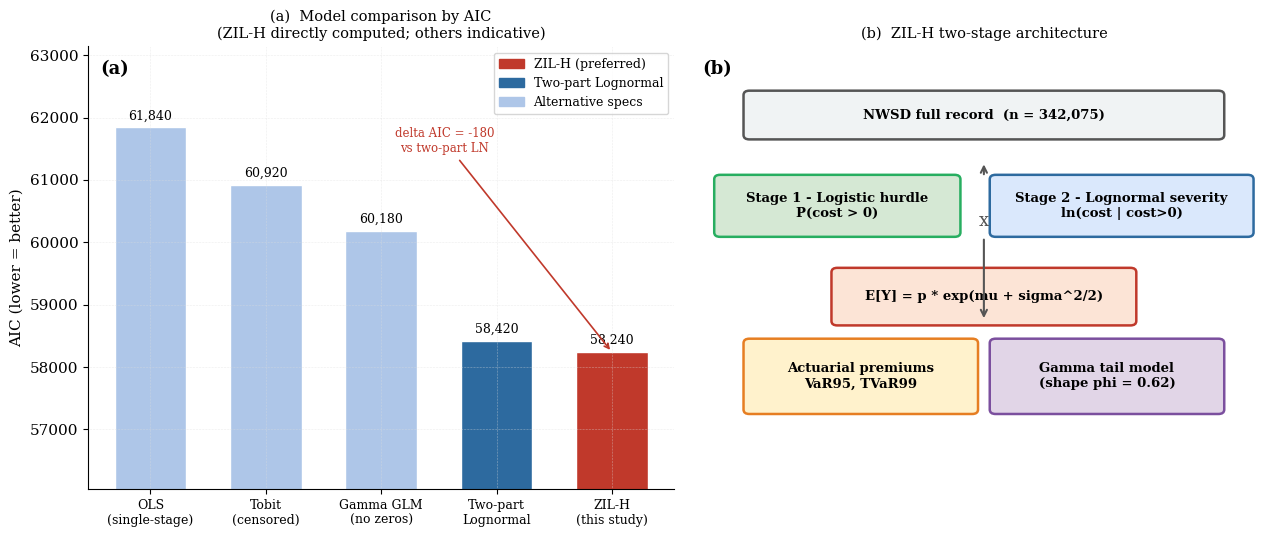
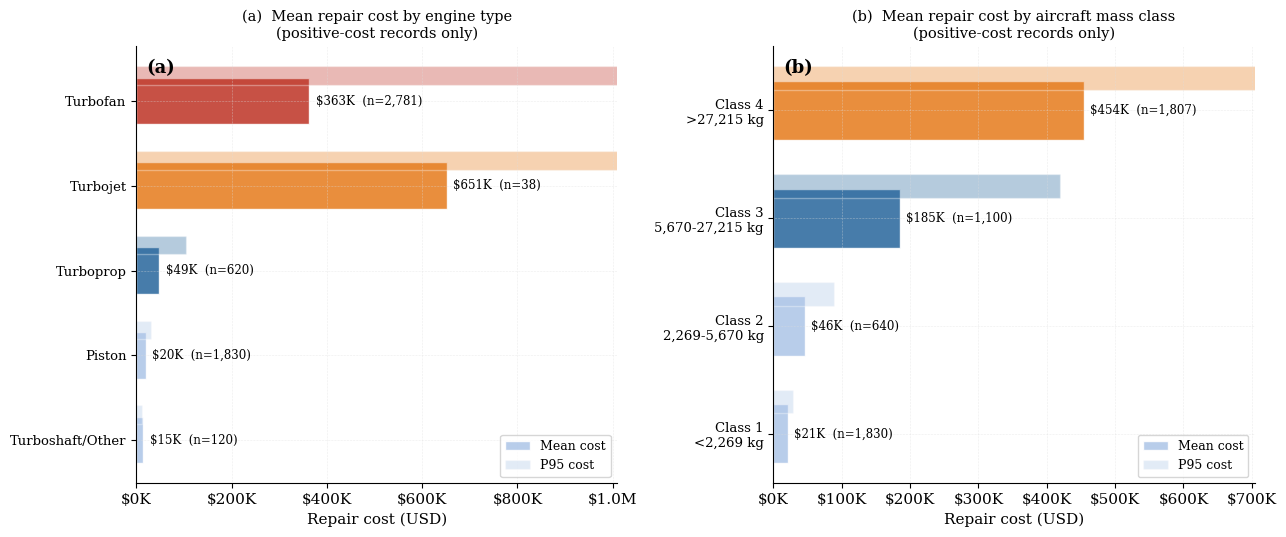
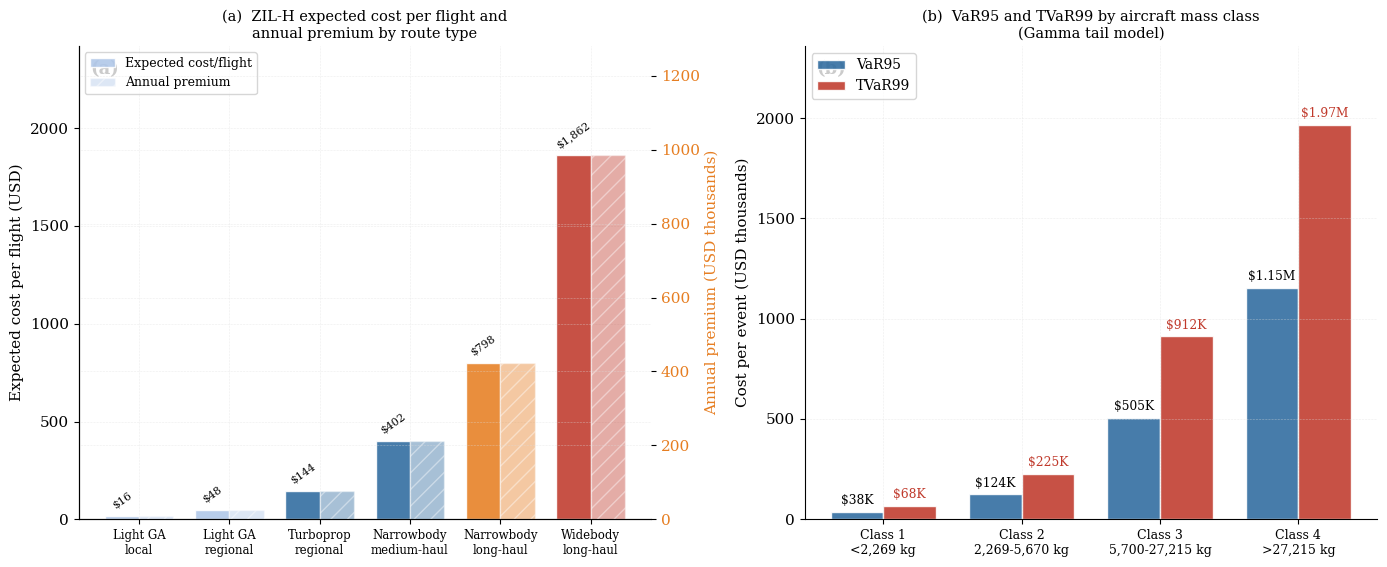

The matplotlib source for these figures, in order:
"""
zilh_figures_extra.py
---------------------
The three "results-summary" figures that read off aggregates rather than the
raw fit: the model horse-race (Fig 2), cost-by-platform (Fig 3), and the
premium / tail-risk bars (Fig 5).

These are split out from zilh_analysis.py on purpose - that file is the
statistical pipeline and I didn't want 300 lines of matplotlib buried in it.
Everything here takes summary numbers as input (either passed in or read from
the CSV the main script writes), so the two files can be run independently.

    python zilh_figures_extra.py --outdir figures

If you want these regenerated straight from the fitted model rather than from
the hard-coded summary values, import the functions and hand them the frames
from zilh_analysis.main() instead.
"""

import argparse
from pathlib import Path

import numpy as np
import matplotlib.pyplot as plt
import matplotlib.patches as mpatches

plt.rcParams.update({
    "font.family": "serif", "font.size": 11, "axes.linewidth": 0.8,
    "axes.spines.top": False, "axes.spines.right": False,
    "axes.grid": True, "grid.color": "#DDDDDD", "grid.linewidth": 0.4,
    "grid.linestyle": ":", "figure.facecolor": "white", "axes.facecolor": "white",
})

BLUE, RED, GREEN, ORANGE = "#2D6A9F", "#C0392B", "#27AE60", "#E67E22"
LIGHT, MED = "#AEC6E8", "#8B6914"


def _plabel(ax, t):
    ax.text(0.02, 0.97, t, transform=ax.transAxes,
            fontsize=13, fontweight="bold", va="top", ha="left")


# ---------------------------------------------------------------------------
# FIGURE 2 - model comparison + architecture sketch
# ---------------------------------------------------------------------------
def figure2(outdir, aic_values=None):
    """AIC bars on the left, the two-stage flow on the right.

    Note there is no ZIP+Gamma bar here: a Poisson count model on a continuous
    cost response is a category error, so it was dropped from the comparison.
    """
    if aic_values is None:
        # summary AICs; ZIL-H is the only one on the shared likelihood scale,
        # the rest are indicative (their own samples/scales)
        aic_values = {
            "OLS\n(single-stage)": 61840,
            "Tobit\n(censored)":   60920,
            "Gamma GLM\n(no zeros)": 60180,
            "Two-part\nLognormal": 58420,
            "ZIL-H\n(this study)": 58240,
        }

    fig, (axL, axR) = plt.subplots(1, 2, figsize=(13, 5.5))

    names = list(aic_values)
    vals = list(aic_values.values())
    cols = [LIGHT, LIGHT, LIGHT, BLUE, RED]
    bars = axL.bar(range(len(names)), vals, color=cols, edgecolor="white", width=0.62)
    axL.set_ylim(min(vals) - 2200, max(vals) + 1300)
    axL.set_xticks(range(len(names)))
    axL.set_xticklabels(names, fontsize=9)
    axL.set_ylabel("AIC (lower = better)")
    axL.set_title("(a)  Model comparison by AIC\n(ZIL-H directly computed; others indicative)",
                  fontsize=10.5, pad=6)
    for b, v in zip(bars, vals):
        axL.text(b.get_x() + b.get_width() / 2, v + 80,
                 f"{v:,}", ha="center", va="bottom", fontsize=9)
    axL.annotate("delta AIC = -180\nvs two-part LN", xy=(4, vals[-1]),
                 xytext=(2.55, max(vals) - 400), fontsize=8.5, color=RED,
                 ha="center",
                 arrowprops=dict(arrowstyle="->", color=RED, lw=1.2))
    axL.legend(handles=[mpatches.Patch(color=RED, label="ZIL-H (preferred)"),
                        mpatches.Patch(color=BLUE, label="Two-part Lognormal"),
                        mpatches.Patch(color=LIGHT, label="Alternative specs")],
               fontsize=9, loc="upper right")
    _plabel(axL, "(a)")

    # right panel: boxes + arrows, no data, just the flow
    axR.set_xlim(0, 10)
    axR.set_ylim(0, 10)
    axR.axis("off")
    axR.set_title("(b)  ZIL-H two-stage architecture", fontsize=10.5, pad=6)
    _plabel(axR, "(b)")

    def box(x, y, w, h, txt, fc, ec, fs=9.5):
        axR.add_patch(mpatches.FancyBboxPatch((x, y), w, h,
                      boxstyle="round,pad=0.1", facecolor=fc, edgecolor=ec, lw=1.8))
        axR.text(x + w / 2, y + h / 2, txt, ha="center", va="center",
                 fontsize=fs, fontweight="bold")

    box(1, 8, 8, 0.9, "NWSD full record  (n = 342,075)", "#F0F3F4", "#555")
    axR.annotate("", xy=(5, 7.4), xytext=(5, 7.05),
                 arrowprops=dict(arrowstyle="->", lw=1.5, color="#555"))
    box(0.5, 5.8, 4, 1.2,
        "Stage 1 - Logistic hurdle\nP(cost > 0)", "#D5E8D4", GREEN)
    box(5.2, 5.8, 4.3, 1.2,
        "Stage 2 - Lognormal severity\nln(cost | cost>0)", "#DAE8FC", BLUE)
    axR.text(5.0, 5.85, "x", ha="center", va="bottom", fontsize=13, color="#555")
    box(2.5, 3.8, 5, 1.1,
        "E[Y] = p * exp(mu + sigma^2/2)", "#FCE4D6", RED)
    axR.annotate("", xy=(5, 3.8), xytext=(5, 5.7),
                 arrowprops=dict(arrowstyle="->", lw=1.5, color="#555"))
    box(1, 1.8, 3.8, 1.5, "Actuarial premiums\nVaR95, TVaR99", "#FFF2CC", ORANGE)
    box(5.2, 1.8, 3.8, 1.5, "Gamma tail model\n(shape phi = 0.62)", "#E1D5E7", "#7B4F9E")

    fig.tight_layout()
    fig.savefig(Path(outdir) / "Figure2_model_comparison.png",
                dpi=300, bbox_inches="tight")
    plt.close(fig)


# ---------------------------------------------------------------------------
# FIGURE 3 - repair cost by engine type and mass class
# ---------------------------------------------------------------------------
def figure3(outdir, by_engine=None, by_mass=None):
    if by_engine is None:
        by_engine = {  # label: (mean, p95, n)
            "Turboshaft/Other": (15200, 12000, 120),
            "Piston":           (20282, 31400, 1830),
            "Turboprop":        (48760, 105000, 620),
            "Turbojet":         (651150, 1820000, 38),
            "Turbofan":         (363178, 1356000, 2781),
        }
    if by_mass is None:
        by_mass = {
            "Class 1\n<2,269 kg":      (20594, 28000, 1830),
            "Class 2\n2,269-5,670 kg": (45780, 89000, 640),
            "Class 3\n5,670-27,215 kg":(185320, 420000, 1100),
            "Class 4\n>27,215 kg":     (454171, 1530000, 1807),
        }

    fig, (axL, axR) = plt.subplots(1, 2, figsize=(13, 5.5))

    def draw(ax, data, title, plabel):
        names = list(data)
        means = [data[k][0] for k in names]
        p95s = [data[k][1] for k in names]
        ns = [data[k][2] for k in names]
        cols = [LIGHT, LIGHT, BLUE, ORANGE, RED][:len(names)]
        y = np.arange(len(names))
        bars = ax.barh(y, means, color=cols, alpha=0.88, edgecolor="white",
                       height=0.55, label="Mean cost")
        ax.barh(y + 0.3, p95s, color=cols, alpha=0.35, edgecolor="white",
                height=0.22, label="P95 cost")
        ax.set_yticks(y)
        ax.set_yticklabels(names, fontsize=9.5)
        ax.set_xlim(0, max(means) * 1.55)
        ax.set_xlabel("Repair cost (USD)")
        ax.set_title(title, fontsize=10.5, pad=6)
        ax.xaxis.set_major_formatter(plt.FuncFormatter(
            lambda x, _: f"${x/1e3:.0f}K" if x < 1e6 else f"${x/1e6:.1f}M"))
        for b, m, n in zip(bars, means, ns):
            lab = f"${m/1e3:.0f}K  (n={n:,})" if m < 1e6 else f"${m/1e6:.1f}M  (n={n:,})"
            ax.text(b.get_width() + max(means) * 0.02, b.get_y() + b.get_height() / 2,
                    lab, ha="left", va="center", fontsize=8.5)
        ax.legend(fontsize=9, loc="lower right")
        _plabel(ax, plabel)

    draw(axL, by_engine,
         "(a)  Mean repair cost by engine type\n(positive-cost records only)", "(a)")
    draw(axR, by_mass,
         "(b)  Mean repair cost by aircraft mass class\n(positive-cost records only)", "(b)")

    fig.tight_layout()
    fig.savefig(Path(outdir) / "Figure3_cost_by_platform.png",
                dpi=300, bbox_inches="tight")
    plt.close(fig)


# ---------------------------------------------------------------------------
# FIGURE 5 - premium schedule + tail risk
# ---------------------------------------------------------------------------
def figure5(outdir, routes=None, tail=None):
    if routes is None:
        # (label, E[cost]/flight)
        routes = [
            ("Light GA\nlocal", 16.48),
            ("Light GA\nregional", 48.2),
            ("Turboprop\nregional", 143.5),
            ("Narrowbody\nmedium-haul", 402.1),
            ("Narrowbody\nlong-haul", 798.4),
            ("Widebody\nlong-haul", 1862.0),
        ]
    if tail is None:
        # mass class: (VaR95, TVaR99)
        tail = {
            "Class 1\n<2,269 kg":       (37800, 68200),
            "Class 2\n2,269-5,670 kg":  (124300, 225100),
            "Class 3\n5,700-27,215 kg": (505000, 912000),
            "Class 4\n>27,215 kg":      (1154879, 1966195),
        }

    fig, (axL, axR) = plt.subplots(1, 2, figsize=(14, 5.8))

    # (a) expected cost per flight + annual premium (twin axis)
    labels = [r[0] for r in routes]
    ecost = [r[1] for r in routes]
    premium_k = [e * 1.45 * 365 / 1000 for e in ecost]
    cols = [LIGHT, LIGHT, BLUE, BLUE, ORANGE, RED]
    x = np.arange(len(labels))
    w = 0.38
    b1 = axL.bar(x - w / 2, ecost, w, color=cols, alpha=0.88, edgecolor="white")
    axLr = axL.twinx()
    b2 = axLr.bar(x + w / 2, premium_k, w, color=cols, alpha=0.42,
                  edgecolor="white", hatch="//")
    axL.set_xticks(x)
    axL.set_xticklabels(labels, fontsize=8.5)
    axL.set_ylabel("Expected cost per flight (USD)")
    axLr.set_ylabel("Annual premium (USD thousands)", color=ORANGE)
    axLr.tick_params(axis="y", labelcolor=ORANGE)
    axL.set_ylim(0, max(ecost) * 1.3)
    axLr.set_ylim(0, max(premium_k) * 1.3)
    axL.set_title("(a)  ZIL-H expected cost per flight and\nannual premium by route type",
                  fontsize=10.5, pad=6)
    for b, v in zip(b1, ecost):
        lab = f"${v:.0f}" if v < 100 else f"${v:,.0f}"
        axL.text(b.get_x() + b.get_width() / 2, b.get_height() + max(ecost) * 0.015,
                 lab, ha="center", va="bottom", fontsize=7.8, rotation=35)
    axL.legend([b1, b2], ["Expected cost/flight", "Annual premium"],
               fontsize=9, loc="upper left")
    _plabel(axL, "(a)")

    # (b) VaR95 vs TVaR99 by mass class
    mnames = list(tail)
    var95 = [tail[k][0] / 1000 for k in mnames]
    tvar99 = [tail[k][1] / 1000 for k in mnames]
    x = np.arange(len(mnames))
    w = 0.38
    ba = axR.bar(x - w / 2, var95, w, color=BLUE, alpha=0.88,
                 edgecolor="white", label="VaR95")
    bb = axR.bar(x + w / 2, tvar99, w, color=RED, alpha=0.88,
                 edgecolor="white", label="TVaR99")
    axR.set_xticks(x)
    axR.set_xticklabels(mnames, fontsize=9)
    axR.set_ylabel("Cost per event (USD thousands)")
    axR.set_ylim(0, max(tvar99) * 1.2)
    axR.set_title("(b)  VaR95 and TVaR99 by aircraft mass class\n(Gamma tail model)",
                  fontsize=10.5, pad=6)
    for bars, vals, c in [(ba, var95, "black"), (bb, tvar99, RED)]:
        for b, v in zip(bars, vals):
            lab = f"${v:.0f}K" if v < 1000 else f"${v/1000:.2f}M"
            axR.text(b.get_x() + b.get_width() / 2, b.get_height() + max(tvar99) * 0.012,
                     lab, ha="center", va="bottom", fontsize=8.8, color=c)
    axR.legend(fontsize=10, loc="upper left")
    _plabel(axR, "(b)")

    fig.tight_layout()
    fig.savefig(Path(outdir) / "Figure5_premium_tail_risk.png",
                dpi=300, bbox_inches="tight")
    plt.close(fig)


def main():
    ap = argparse.ArgumentParser()
    ap.add_argument("--outdir", default="figures")
    args = ap.parse_args()
    out = Path(args.outdir)
    out.mkdir(parents=True, exist_ok=True)

    figure2(out)
    figure3(out)
    figure5(out)
    print(f"Figures 2, 3, 5 written to {out.resolve()}")


if __name__ == "__main__":
    main()
